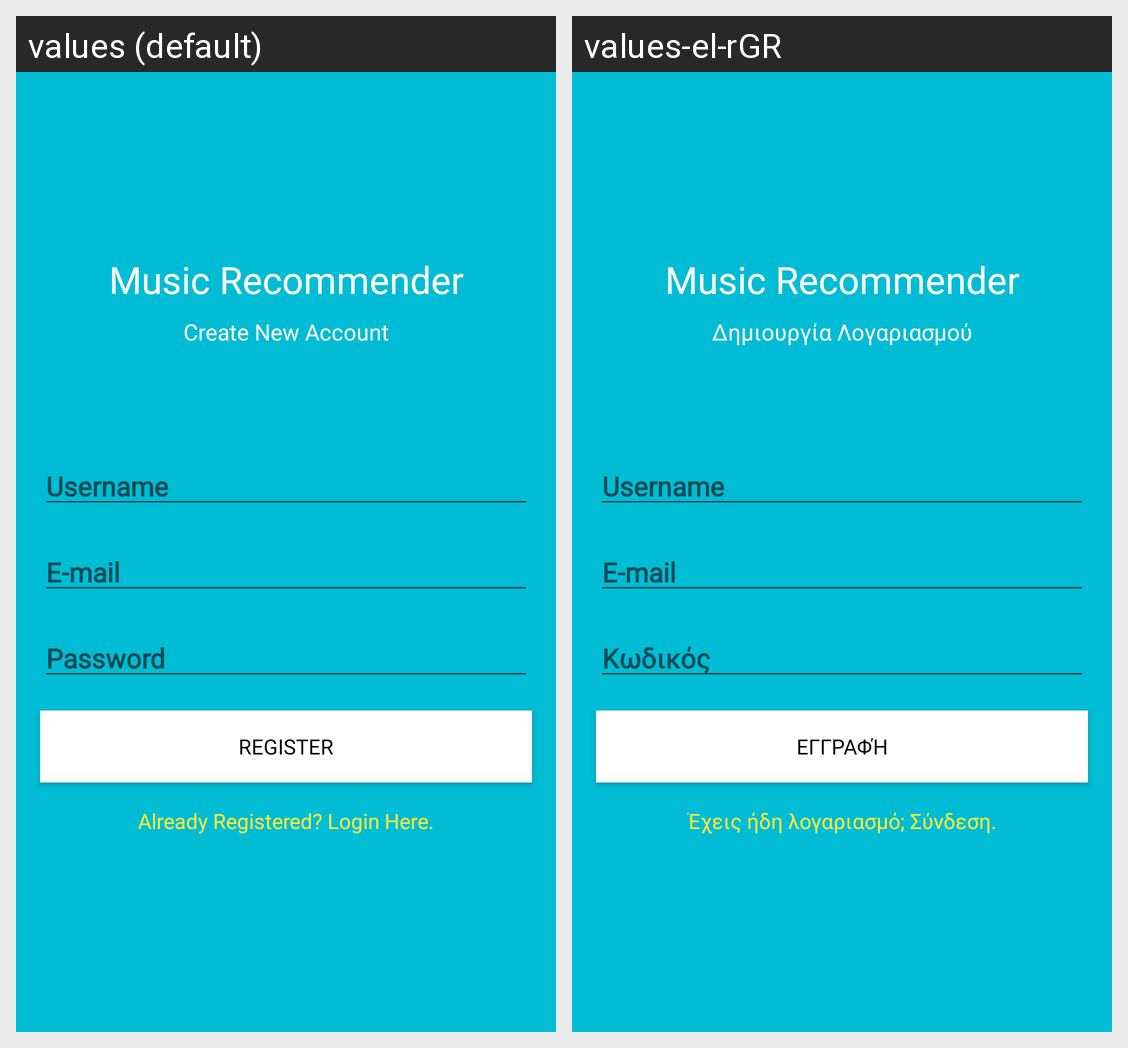

This grid shows one Android layout under two languages. Give, for every string resource on the screen, its name, the default text and each shown locale's text.
Android screen res/layout/activity_register.xml rendered under 2 locales, left to right: values (default), values-el-rGR. Device: Nexus 5 (rendered at 1080×1920; each locale shown at half size, 540×960, under a caption strip naming it); theme AppTheme.
Strings drawn on this screen, with the default value and each locale's value (text and hints the layout hard-codes, and strings that could not be matched under every locale, appear in the picture but are not listed):

app_name
  values: Music Recommender
  values-el-rGR: Music Recommender

regTitle
  values: Create New Account
  values-el-rGR: Δημιουργία Λογαριασμού

UnameHint
  values: Username
  values-el-rGR: Username  [not translated; the default value is used]

emailHint
  values: E-mail
  values-el-rGR: E-mail  [not translated; the default value is used]

passwordHint
  values: Password
  values-el-rGR: Κωδικός

Regbtn
  values: Register
  values-el-rGR: Εγγραφή

LoginRdr
  values: Already Registered? Login Here.
  values-el-rGR: Έχεις ήδη λογαριασμό; Σύνδεση.
